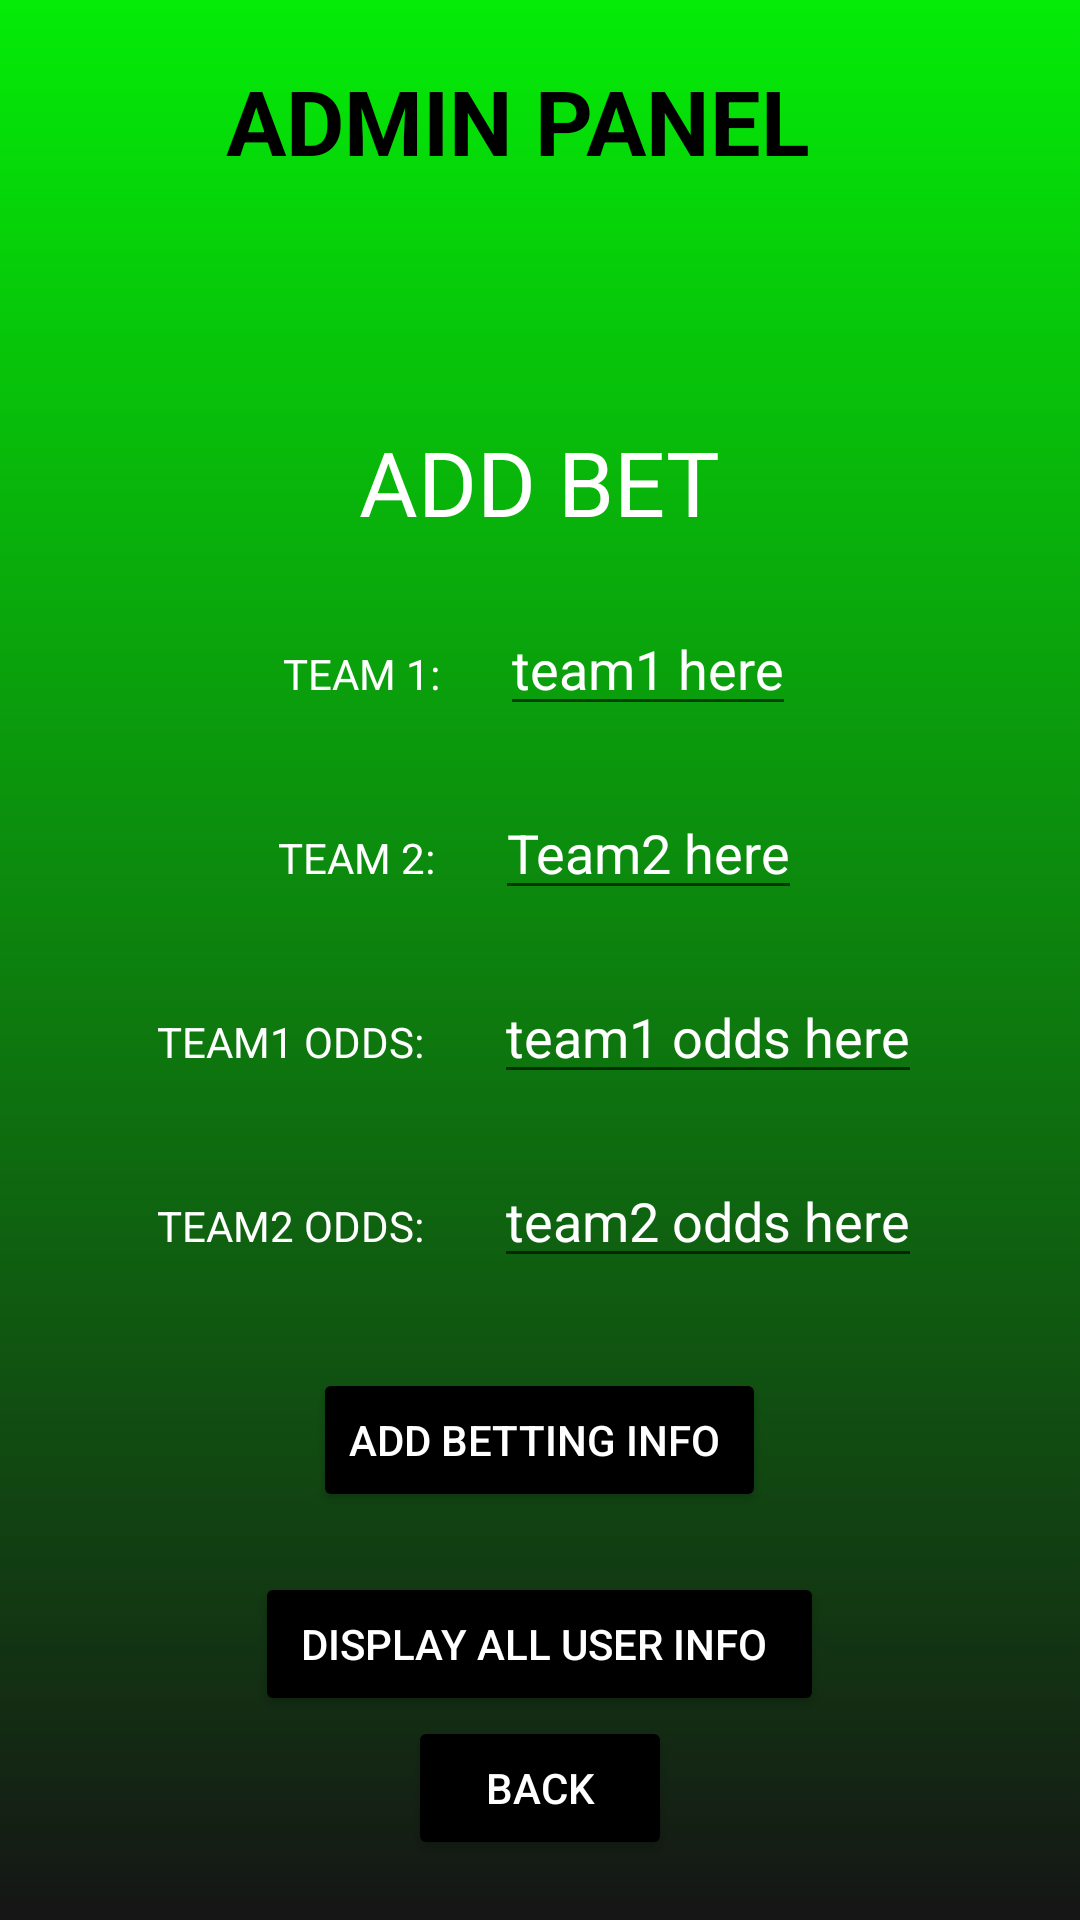

Android layout source for this screen:
<!-- AndroidManifest.xml: application theme Theme.BettingApplication -->
<!-- res/layout/activity_adminpanel.xml -->
<?xml version="1.0" encoding="utf-8"?>
<RelativeLayout xmlns:android="http://schemas.android.com/apk/res/android"
    xmlns:app="http://schemas.android.com/apk/res-auto"
    xmlns:tools="http://schemas.android.com/tools"
    android:layout_width="match_parent"
    android:layout_height="match_parent"
    android:background="@drawable/splash_gradient"
    tools:context=".Adminpanel">

    <LinearLayout
        android:layout_width="match_parent"
        android:layout_height="match_parent"
        android:gravity="center"
        android:orientation="vertical"
        >

        <LinearLayout
            android:layout_width="wrap_content"
            android:layout_height="wrap_content"
            android:orientation="horizontal"
            android:layout_marginBottom="70dp"

            >

            <TextView
                android:layout_width="wrap_content"
                android:layout_height="wrap_content"
                android:text="ADMIN PANEL  "
                android:textStyle="bold"


                android:textAllCaps="true"
                android:textSize="30sp"
                android:textColor="@color/black"

                ></TextView>


        </LinearLayout>



        <LinearLayout
            android:layout_width="wrap_content"
            android:layout_height="wrap_content"
            android:orientation="horizontal"
            >

            <TextView
                android:layout_width="wrap_content"
                android:layout_height="wrap_content"
                android:text="ADD BET"

                android:layout_margin="10dp"
                android:textColor="@color/white"
                android:textSize="30sp"
                ></TextView>


        </LinearLayout>

        <LinearLayout
            android:layout_width="wrap_content"
            android:layout_height="wrap_content"
            android:orientation="horizontal"
            >
            <TextView
                android:layout_width="wrap_content"
                android:layout_height="wrap_content"
                android:text="TEAM 1:"
                android:textColor="@color/white"
                android:layout_margin="10dp"
                ></TextView>
            <EditText
                android:layout_width="wrap_content"
                android:layout_height="wrap_content"
                android:hint="team1 here"
                android:textColorHint="@color/white"
                android:textColor="@color/white"
                android:id="@+id/team1"
                android:layout_margin="10dp"
                ></EditText>

        </LinearLayout>





        <LinearLayout
            android:layout_width="wrap_content"
            android:layout_height="wrap_content"
            android:orientation="horizontal"
            >
            <TextView
                android:layout_width="wrap_content"
                android:layout_height="wrap_content"
                android:textColor="@color/white"

                android:text="TEAM 2:"
                android:layout_margin="10dp"

                ></TextView>
            <EditText
                android:layout_width="wrap_content"
                android:textColorHint="@color/white"
                android:layout_height="wrap_content"
                android:hint="Team2 here"
                android:layout_margin="10dp"
                android:textColor="@color/white"
                android:id="@+id/team2"
                ></EditText>

        </LinearLayout>

        <LinearLayout
            android:layout_width="wrap_content"
            android:layout_height="wrap_content"
            android:orientation="horizontal"
            >
            <TextView
                android:layout_width="wrap_content"
                android:layout_height="wrap_content"
                android:text="TEAM1 ODDS: "
                android:textColor="@color/white"
                android:layout_margin="10dp"

                ></TextView>
            <EditText
                android:layout_width="wrap_content"
                android:layout_height="wrap_content"
                android:textColorHint="@color/white"
                android:inputType="numberDecimal"
                android:hint="team1 odds here"
                android:layout_margin="10dp"
                android:textColor="@color/white"
                android:id="@+id/team1odds"
                ></EditText>

        </LinearLayout>

        <LinearLayout
            android:layout_width="wrap_content"
            android:layout_height="wrap_content"
            android:orientation="horizontal"
            >
            <TextView
                android:layout_width="wrap_content"
                android:layout_height="wrap_content"
                android:text="TEAM2 ODDS: "

                android:layout_margin="10dp"
                android:textColor="@color/white"
                ></TextView>
            <EditText
                android:layout_width="wrap_content"
                android:layout_height="wrap_content"
                android:hint="team2 odds here"
                android:layout_margin="10dp"
                android:textColorHint="@color/white"
                android:textColor="@color/white"
                android:inputType="numberDecimal"
                android:id="@+id/team2odds"
                ></EditText>

        </LinearLayout>
        <LinearLayout
            android:layout_width="wrap_content"
            android:layout_height="wrap_content"
            android:orientation="horizontal"
            >
            <Button
                android:layout_width="wrap_content"
                android:layout_height="wrap_content"
                android:text="ADD BETTING INFO "
                android:layout_marginTop="20dp"
                android:backgroundTint="@color/black"
                android:textColor="@color/white"
                android:id="@+id/addbettinginfo"
                ></Button>

        </LinearLayout>

        <LinearLayout
            android:layout_width="wrap_content"
            android:layout_height="wrap_content"
            android:orientation="horizontal"
            >
            <Button
                android:layout_width="wrap_content"
                android:layout_height="wrap_content"
                android:text=" DISPLAY ALL USER INFO  "
                android:layout_marginTop="20dp"
                android:backgroundTint="@color/black"
                android:textColor="@color/white"
                android:id="@+id/displayuserdata"
                ></Button>

        </LinearLayout>
        <Button
            android:layout_width="wrap_content"
            android:layout_height="wrap_content"
            android:backgroundTint="@color/black"
            android:textColor="@color/white"
            android:text="back"
            android:id="@+id/adminback"
            ></Button>








    </LinearLayout>

</RelativeLayout>
<!-- resources referenced by this layout -->
<resources>
  <!-- drawable splash_gradient (drawable) -->
  <?xml version="1.0" encoding="utf-8"?>
  <selector xmlns:android="http://schemas.android.com/apk/res/android">
      <item><shape>
          <gradient android:angle="90"
  
              android:startColor="#151515"
              android:endColor="#04EC07"
  
  
              android:type="linear"
              ></gradient>
      </shape></item>
      -
  
  </selector>
  <style name="Theme.BettingApplication" parent="Theme.MaterialComponents.DayNight.DarkActionBar">
          
          <item name="colorPrimary">@color/purple_500</item>
          <item name="colorPrimaryVariant">@color/purple_700</item>
          <item name="colorOnPrimary">@color/white</item>
          
          <item name="colorSecondary">@color/teal_200</item>
          <item name="colorSecondaryVariant">@color/teal_700</item>
          <item name="colorOnSecondary">@color/black</item>
          
          <item name="android:statusBarColor" tools:targetApi="l">?attr/colorPrimaryVariant</item>
          
      </style>
  <!-- not gathered from this repository: default colours our renderer supplied (Android Studio template values) -->
  <color name="purple_500">#FF6200EE</color>
  <color name="purple_700">#FF3700B3</color>
  <color name="teal_200">#FF03DAC5</color>
  <color name="teal_700">#FF018786</color>
  <color name="black">#FF000000</color>
  <color name="white">#FFFFFFFF</color>
</resources>
